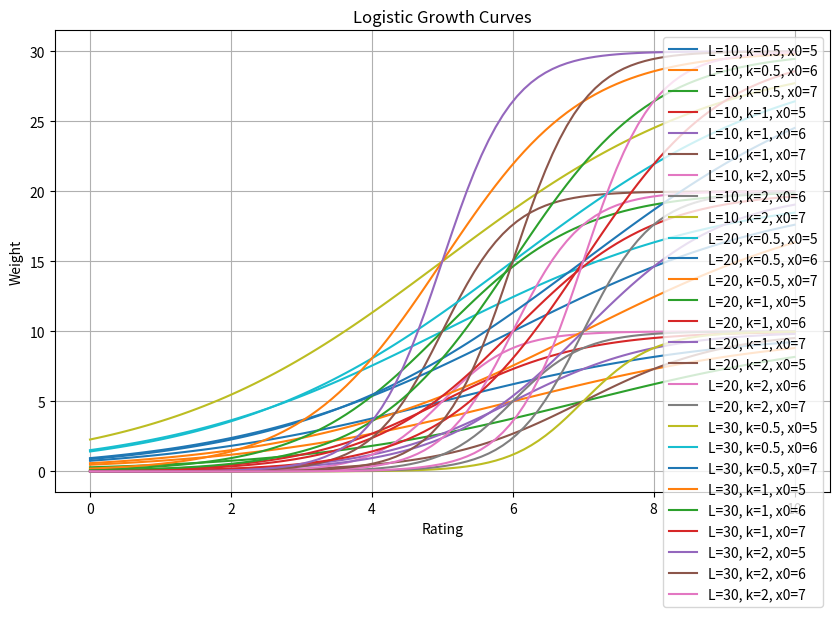

Write the Python code that produced this figure.
import numpy as np
import matplotlib.pyplot as plt

# Функция для логистической кривой
def logistic_function(x, L, k, x0):
    return L / (1 + np.exp(-k * (x - x0)))

# Параметры для графиков
x = np.linspace(0, 10, 100)
L_values = [10, 20, 30]  # Разные предельные значения
k_values = [0.5, 1, 2]    # Разные коэффициенты роста
x0_values = [5, 6, 7]     # Разные сдвиги по оси x

# Строим графики
plt.figure(figsize=(10, 6))
for L in L_values:
    for k in k_values:
        for x0 in x0_values:
            y = logistic_function(x, L, k, x0)
            plt.plot(x, y, label=f'L={L}, k={k}, x0={x0}')

plt.title('Logistic Growth Curves')
plt.xlabel('Rating')
plt.ylabel('Weight')
plt.legend()
plt.grid(True)
plt.show()
